Run: headless pygame with SDL's dummy video driver; simulated clock (each Clock.tick advances the game by its frame time, no real sleeping); random seed 0; keys injected as events and as key.get_pressed() state; no mouse input.
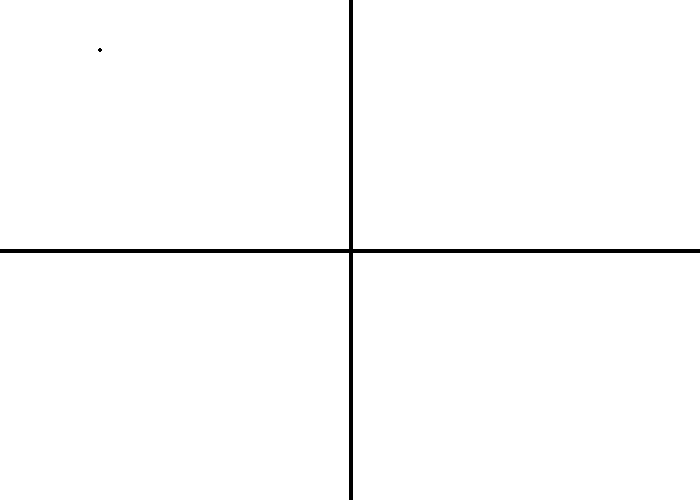
Frame 1 of 4 · flips 1–60 · no input
Frame 2 of 4 · flips 61–180 · tapped SPACE, RETURN · held RIGHT (→), D · screen unchanged from frame 1, image omitted
Frame 3 of 4 · flips 181–300 · held DOWN (↓), S · screen unchanged from frame 2, image omitted
Frame 4 of 4 · flips 301–420 · held LEFT (←), A, UP (↑), W · screen unchanged from frame 3, image omitted

The pygame program that drew these frames:



import pygame

BLACK = (0,0,0)
WRITE = (255,255,255)
GREEN = (0,255,0)
RED = (255,0,0)

def recursive_draw(x,y, width, height):
    pygame.draw.rect(screen,BLACK , [x,y,width, height],1)
     
    
    if (width > 14):
        x +=width*0.1
        y +=width*0.1
        width*=0.8
        height*0.8
        recursive_draw(x, y, width, height)
        


pygame.init()

size=(700,500)
screen =pygame.display.set_mode(size)

pygame.display.set_caption("My Game")

done = False

clock = pygame.time.Clock()

while not done:
    for event in pygame.event.get():
         if event.type ==pygame.QUIT:
            done ==True
            
    screen.fill(WRITE)
    
    pygame.draw.line(screen, BLACK, (0,250), (700,250),4)
    pygame.draw.line(screen, BLACK, (350,0), (350, 500),4)
    pygame.draw.circle(screen, BLACK, (100,50), 2,2)
    
    pygame.display.flip()
    clock.tick(60)
            
pygame.quit()
